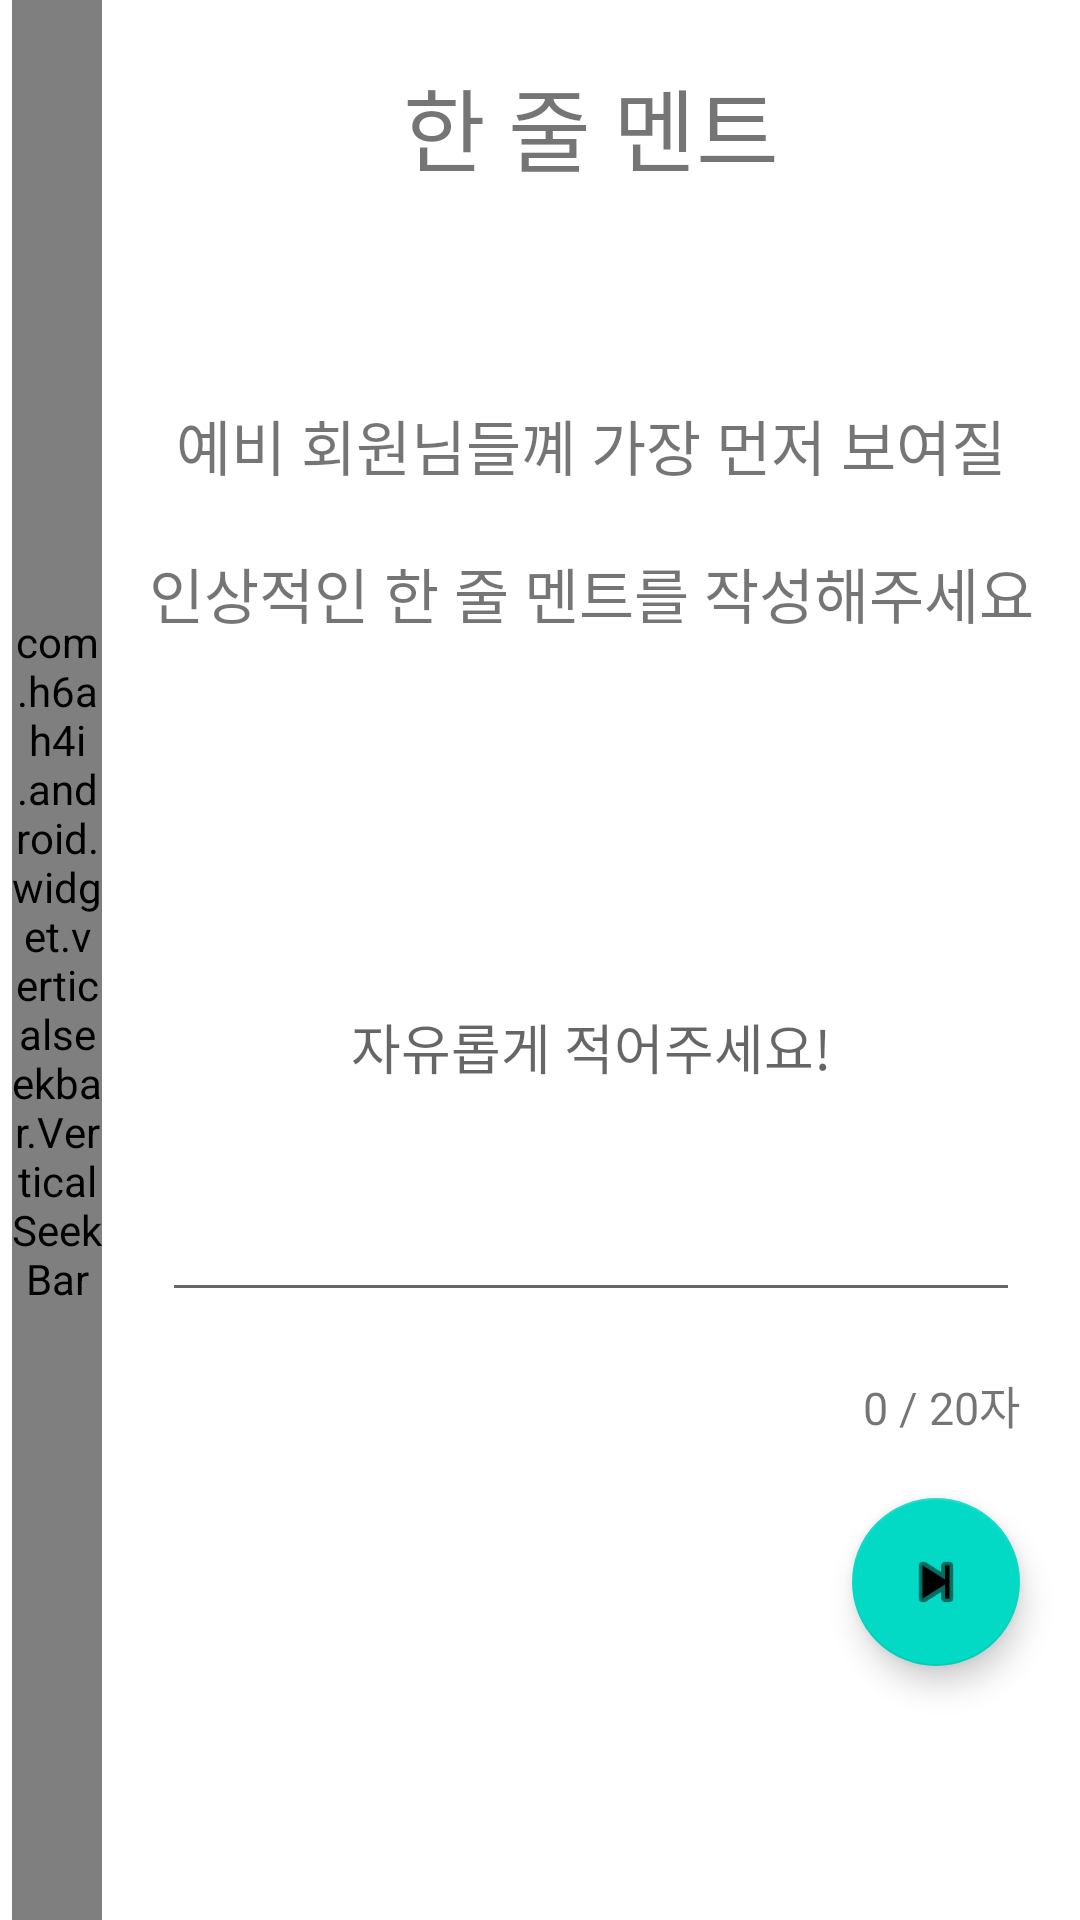

Android layout source for this screen:
<!-- AndroidManifest.xml: application theme Theme.TrainMePractice -->
<!-- res/layout/activity_q2_trainer.xml -->
<?xml version="1.0" encoding="utf-8"?>

<LinearLayout
    android:orientation="horizontal"
    xmlns:android="http://schemas.android.com/apk/res/android"
    xmlns:app="http://schemas.android.com/apk/res-auto"
    xmlns:tools="http://schemas.android.com/tools"
    android:layout_width="match_parent"
    android:layout_height="match_parent"
    tools:context=".TrainerActivity.Q2_trainer">

    <com.h6ah4i.android.widget.verticalseekbar.VerticalSeekBar
        android:id="@+id/seekbar2"
        android:layout_width="30dp"
        android:layout_height="match_parent"
        android:layout_marginStart="4dp"
        android:max="10"
        android:progress="1"
        android:progressTint="#FF5722"
        android:thumbTint="#FF5722" />

    <LinearLayout
        android:layout_width="match_parent"
        android:layout_height="match_parent"
        android:orientation="vertical">

        <TextView
            android:id="@+id/textView19"
            android:layout_width="match_parent"
            android:layout_height="wrap_content"
            android:gravity="center"
            android:text="한 줄 멘트"
            android:layout_margin="20dp"
            android:textSize="30sp" />

        <TextView
            android:id="@+id/textView20"
            android:layout_width="match_parent"
            android:layout_height="wrap_content"
            android:text="예비 회원님들꼐 가장 먼저 보여질"
            android:textSize="20sp"
            android:padding="10dp"
            android:layout_marginTop="40dp"
            android:gravity="center"/>

        <TextView
            android:layout_width="match_parent"
            android:layout_height="wrap_content"
            android:text="인상적인 한 줄 멘트를 작성해주세요"
            android:gravity="center"
            android:padding="10dp"
            android:textSize="20sp"/>

        <RelativeLayout
            android:layout_width="match_parent"
            android:layout_height="wrap_content">

            <EditText
                android:scrollHorizontally="false"
                android:id="@+id/trainer_oneline_info"
                android:layout_width="match_parent"
                android:layout_height="180dp"
                android:layout_marginHorizontal="20dp"
                android:layout_marginTop="35dp"
                android:gravity="center"
                android:hint="자유롭게 적어주세요!"
                android:layout_centerHorizontal="true"/>

            <TextView
                android:id="@+id/textcount2"
                android:layout_width="wrap_content"
                android:layout_height="wrap_content"
                android:layout_marginTop="20dp"
                android:text="0 / 20자"
                android:textSize="15sp"
                android:layout_alignParentEnd="true"
                android:layout_below="@+id/trainer_oneline_info"
                android:layout_marginHorizontal="20dp"/>

        </RelativeLayout>

        <RelativeLayout
            android:layout_width="match_parent"
            android:layout_height="wrap_content">

            <com.google.android.material.floatingactionbutton.FloatingActionButton
                android:id="@+id/trainer_q2_nextbutton"
                android:layout_width="wrap_content"
                android:layout_height="wrap_content"
                android:layout_alignParentEnd="true"
                android:layout_margin="20dp"
                android:clickable="true"
                app:srcCompat="@android:drawable/ic_media_next" />

        </RelativeLayout>

    </LinearLayout>

</LinearLayout>
<!-- resources referenced by this layout -->
<resources>
  <style name="Theme.TrainMePractice" parent="Theme.MaterialComponents.DayNight.DarkActionBar">
          
          <item name="colorPrimary">@color/purple_500</item>
          <item name="colorPrimaryVariant">@color/purple_700</item>
          <item name="colorOnPrimary">@color/white</item>
          
          <item name="colorSecondary">@color/teal_200</item>
          <item name="colorSecondaryVariant">@color/teal_700</item>
          <item name="colorOnSecondary">@color/black</item>
          
          <item name="android:statusBarColor" tools:targetApi="l">?attr/colorPrimaryVariant</item>
          
      </style>
  <color name="purple_500">#FF6200EE</color>
  <color name="purple_700">#FF3700B3</color>
  <color name="white">#FFFFFFFF</color>
  <color name="teal_200">#FF03DAC5</color>
  <color name="teal_700">#FF018786</color>
  <color name="black">#FF000000</color>
</resources>
